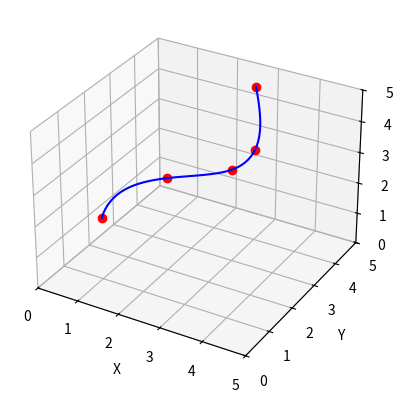

Write the Python code that produced this figure.

import mpl_toolkits.mplot3d
import numpy as np
import matplotlib.pyplot as plt
from scipy.interpolate import splprep, splev, BSpline

puntuak = np.array([[1, 1, 2], [2, 2, 3], [3, 3, 3], [3, 4, 3], [3, 4, 5]]).T
basis_splinea, t_puntuak = splprep(puntuak, k=3, s=0)   # spline kubikoa, leuntasuna s=0 eta s=1 hartu
t_kurba = np.linspace(0, 1, 100)   # orain [0, 1] tartea
bs_kurba = splev(t_kurba, basis_splinea)

fig = plt.figure()
ax = fig.add_subplot(projection='3d')

ax.plot(puntuak[0,:], puntuak[1,:], puntuak[2,:], 'ro')
ax.plot(bs_kurba[0], bs_kurba[1], bs_kurba[2], 'b-')

ax.set_xlim(0, 5)      
ax.set_ylim(0, 5)
ax.set_zlim(0, 5)
ax.set_xlabel('X')
ax.set_ylabel('Y')
ax.set_zlabel('Z')

plt.show()


